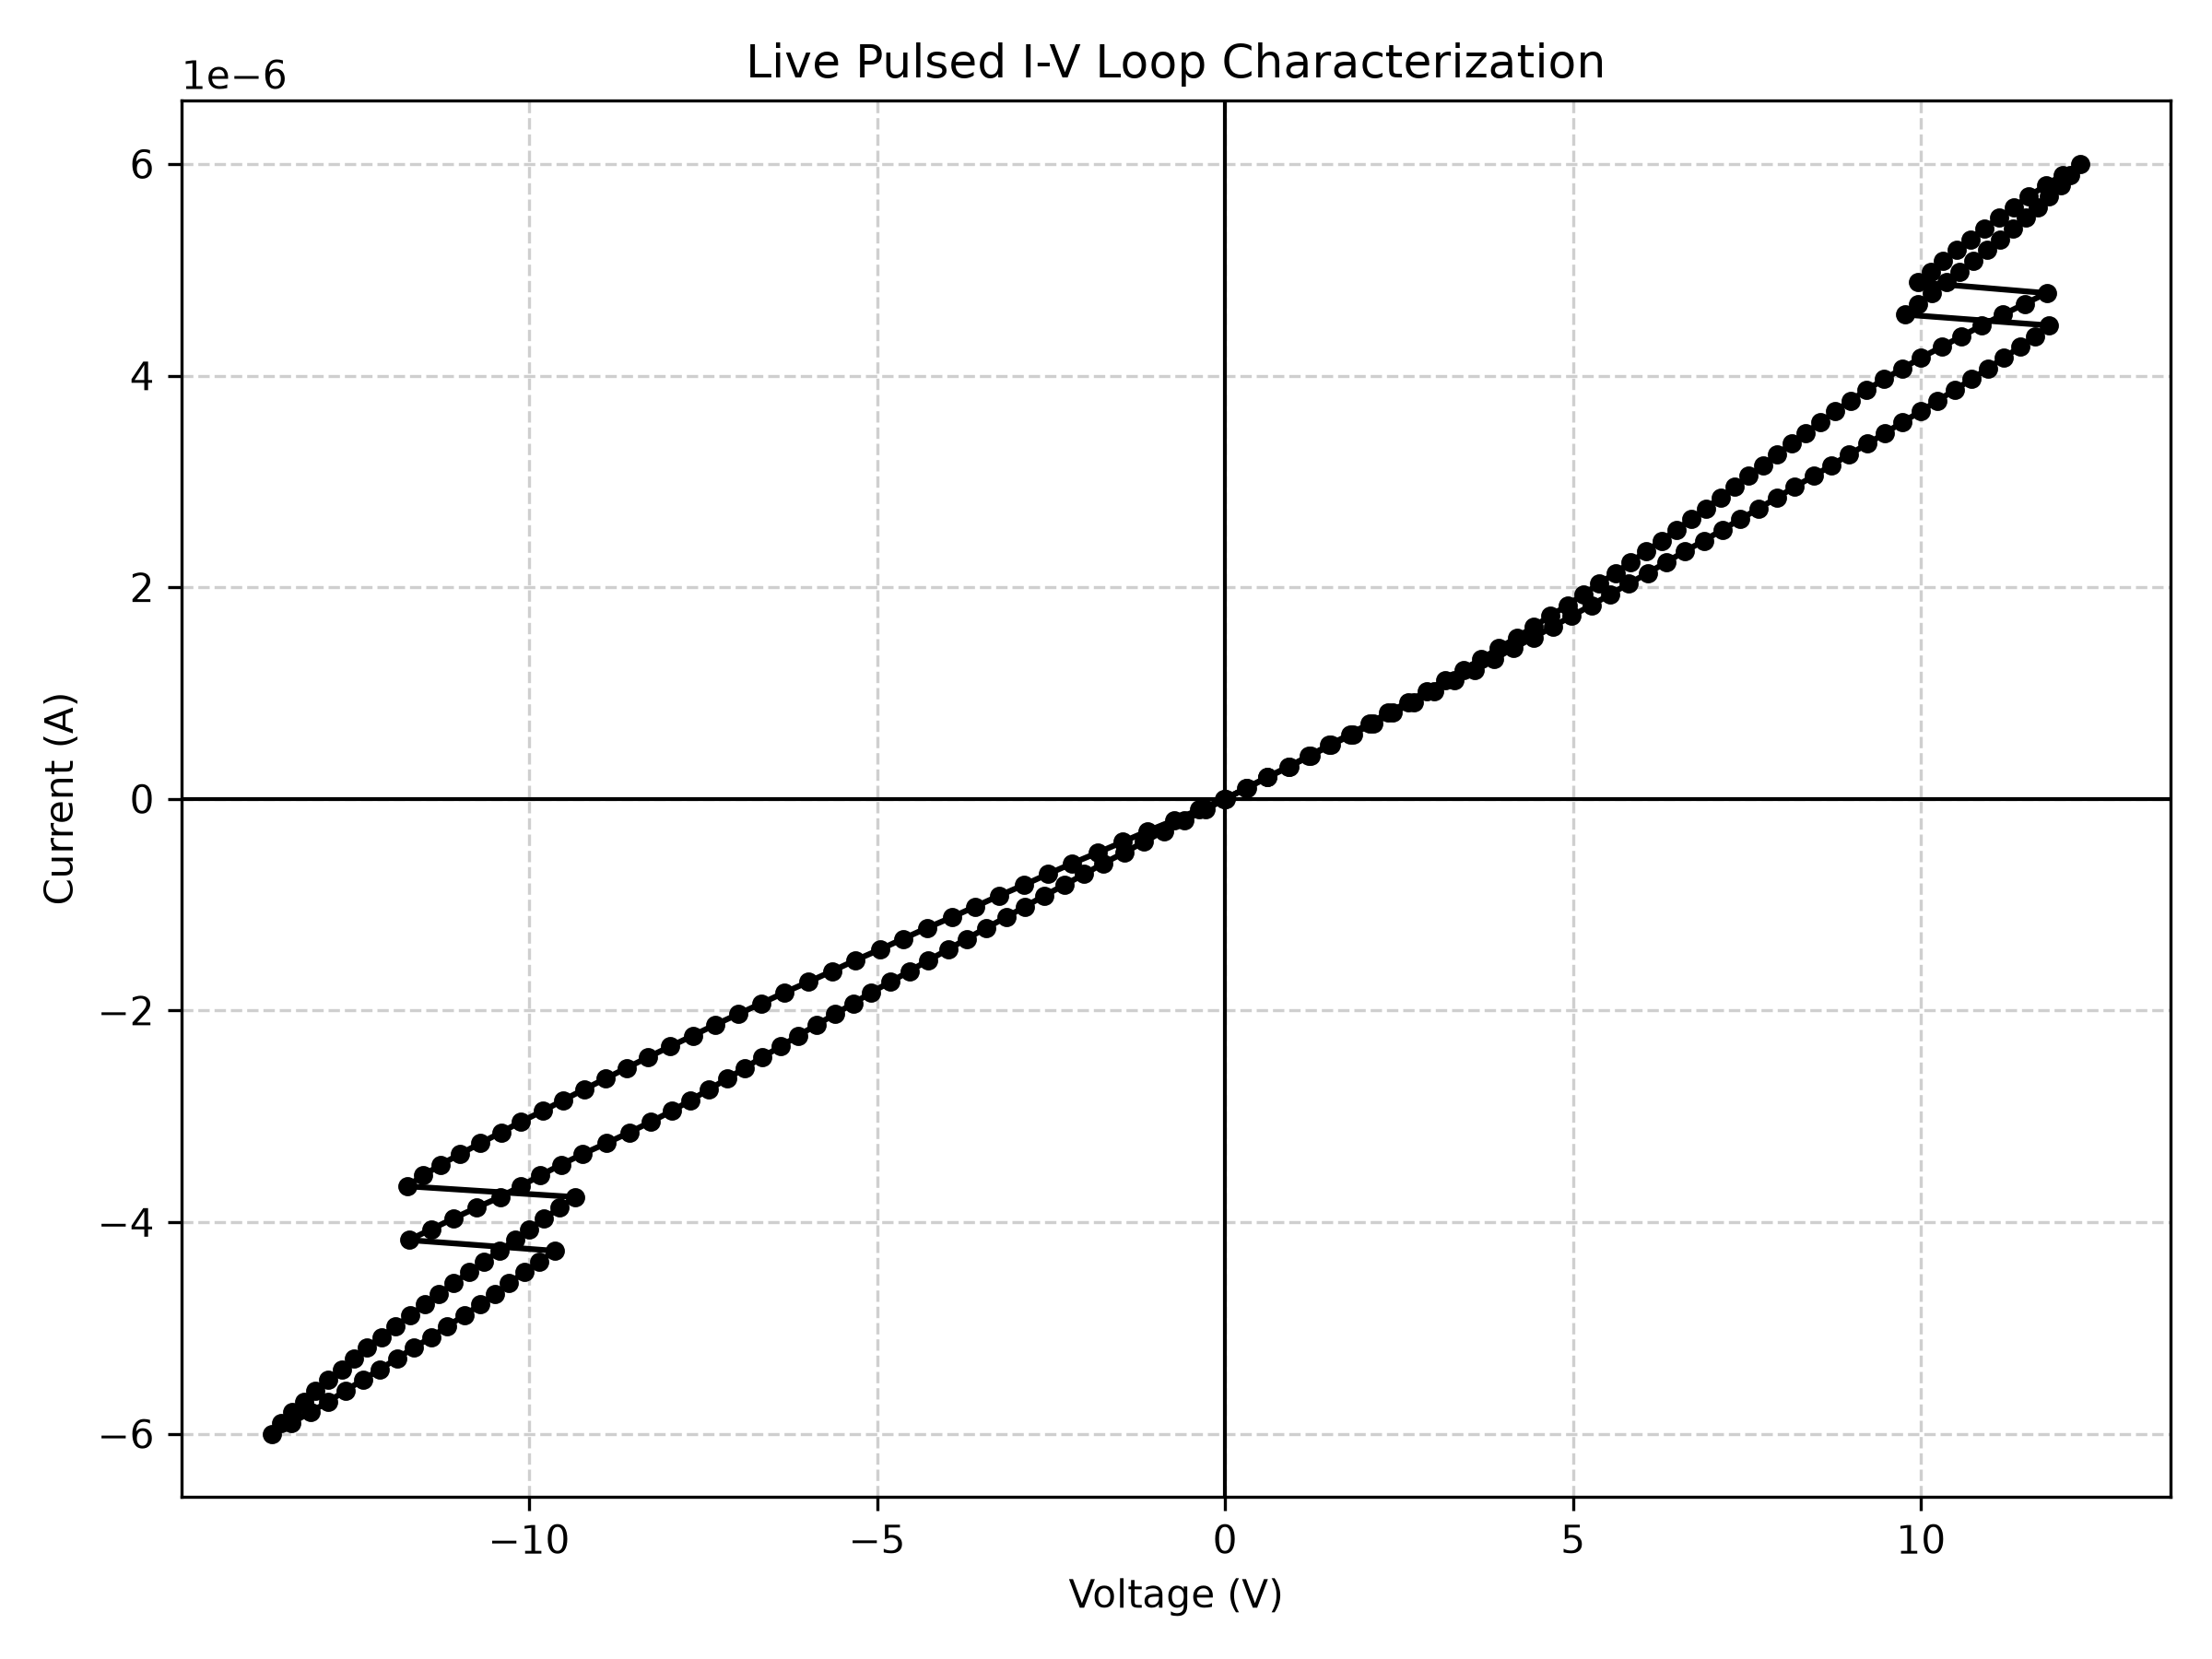

The file beside this chart, header and first rows:
Current_A, Voltage_V
0.0, -0.0004645
1.0169491525423729e-07, 0.3023
2.0338983050847458e-07, 0.6031
3.0508474576271186e-07, 0.9146
4.0677966101694916e-07, 1.208
5.084745762711865e-07, 1.496
6.101694915254237e-07, 1.793
7.118644067796611e-07, 2.07
8.135593220338983e-07, 2.344
9.152542372881356e-07, 2.628
1.016949152542373e-06, 2.893
1.1186440677966102e-06, 3.156
1.2203389830508474e-06, 3.426
1.3220338983050847e-06, 3.681
1.4237288135593222e-06, 3.932
1.5254237288135594e-06, 4.192
1.6271186440677967e-06, 4.434
1.728813559322034e-06, 4.673
1.8305084745762712e-06, 4.92
1.9322033898305084e-06, 5.149
2.033898305084746e-06, 5.376
2.135593220338983e-06, 5.611
2.2372881355932204e-06, 5.83
2.338983050847458e-06, 6.048
2.440677966101695e-06, 6.274
2.5423728813559323e-06, 6.487
2.6440677966101694e-06, 6.696
2.745762711864407e-06, 6.912
2.8474576271186443e-06, 7.116
2.9491525423728813e-06, 7.317
3.050847457627119e-06, 7.524
3.152542372881356e-06, 7.728
3.2542372881355933e-06, 7.926
3.3559322033898308e-06, 8.137
3.457627118644068e-06, 8.345
3.5593220338983053e-06, 8.551
3.6610169491525423e-06, 8.765
3.7627118644067798e-06, 8.986
3.864406779661017e-06, 9.215
3.966101694915254e-06, 9.471
4.067796610169492e-06, 9.734
4.169491525423729e-06, 10
4.271186440677966e-06, 10.29
4.372881355932203e-06, 10.58
4.474576271186441e-06, 10.87
4.576271186440678e-06, 11.18
4.677966101694916e-06, 11.49
4.779661016949152e-06, 11.8
4.88135593220339e-06, 9.956
4.983050847457627e-06, 10.14
5.084745762711865e-06, 10.32
5.186440677966102e-06, 10.51
5.288135593220339e-06, 10.7
5.389830508474576e-06, 10.9
5.491525423728814e-06, 11.12
5.593220338983051e-06, 11.33
5.694915254237289e-06, 11.55
5.796610169491525e-06, 11.79
5.898305084745763e-06, 12.03
6e-06, 12.28
... 177 more rows
